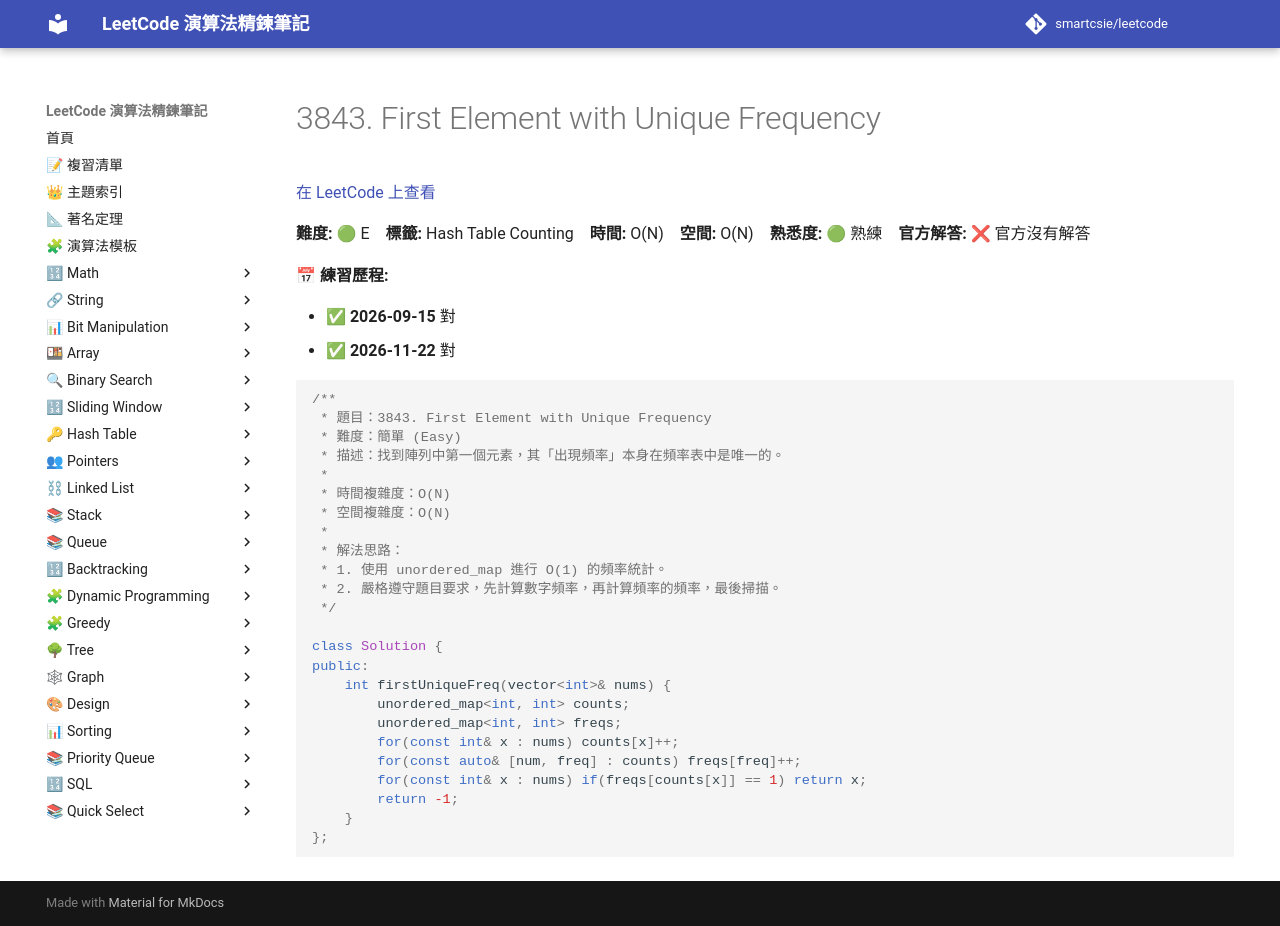

repository: smartcsie/leetcode · page: problems/3843/index.html · generator: mkdocs

# 3843. First Element with Unique Frequency

[在 LeetCode 上查看](https://leetcode.com/problems/first-element-with-unique-frequency/)

**難度:** 🟢 E　**標籤:** Hash Table Counting　**時間:** O(N)　**空間:** O(N)　**熟悉度:** 🟢 熟練　**官方解答:** ❌ 官方沒有解答

**📅 練習歷程:**

- ✅ **2026-09-15** 對
- ✅ **2026-11-22** 對

```cpp
/**
 * 題目：3843. First Element with Unique Frequency
 * 難度：簡單 (Easy)
 * 描述：找到陣列中第一個元素，其「出現頻率」本身在頻率表中是唯一的。
 *
 * 時間複雜度：O(N)
 * 空間複雜度：O(N)
 *
 * 解法思路：
 * 1. 使用 unordered_map 進行 O(1) 的頻率統計。
 * 2. 嚴格遵守題目要求，先計算數字頻率，再計算頻率的頻率，最後掃描。
 */

class Solution {
public:
    int firstUniqueFreq(vector<int>& nums) {
        unordered_map<int, int> counts;
        unordered_map<int, int> freqs;
        for(const int& x : nums) counts[x]++;
        for(const auto& [num, freq] : counts) freqs[freq]++;
        for(const int& x : nums) if(freqs[counts[x]] == 1) return x;
        return -1;
    }
};
```
